The GitHub repository sunyongke/woodRecognition contains a labelled image folder "images" with 21 categories: Cassia siamea, Cinnamomum camphora, Dalbergia bariensis, Dalbergia cochinchinensis, Dalbergia fusca, Dalbergia latifolia, Dalbergia odorifera, Dalbergia oliveri, Diospyros ebenum, Excentrodendron hsienmu, Intsia spp, Mesua ferrea, Pterocarpus erinaceus, Pterocarpus indicus, Pterocarpus macrocarpus, Pterocarpus santalinus, Taiwania flousiana, Tectona grandis, Terminalia myriocarpa, Terminalia tomentosa, Xylia dolabriformis. Examples follow, each with its label.

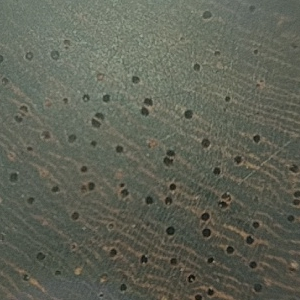
Label: Pterocarpus santalinus

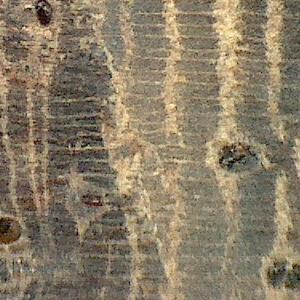
Label: Dalbergia oliveri

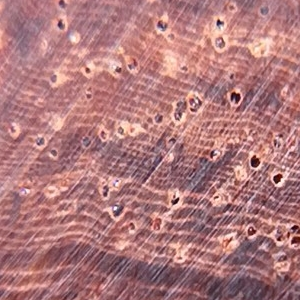
Label: Dalbergia bariensis

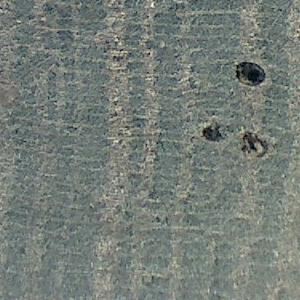
Label: Dalbergia fusca

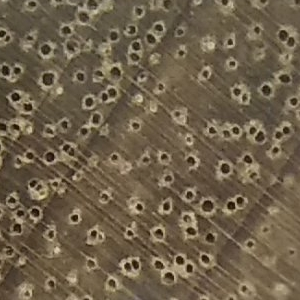
Label: Cinnamomum camphora

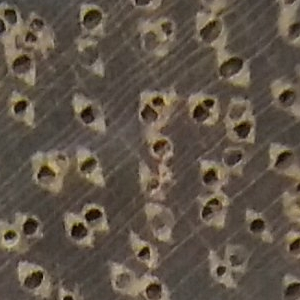
Label: Intsia spp
